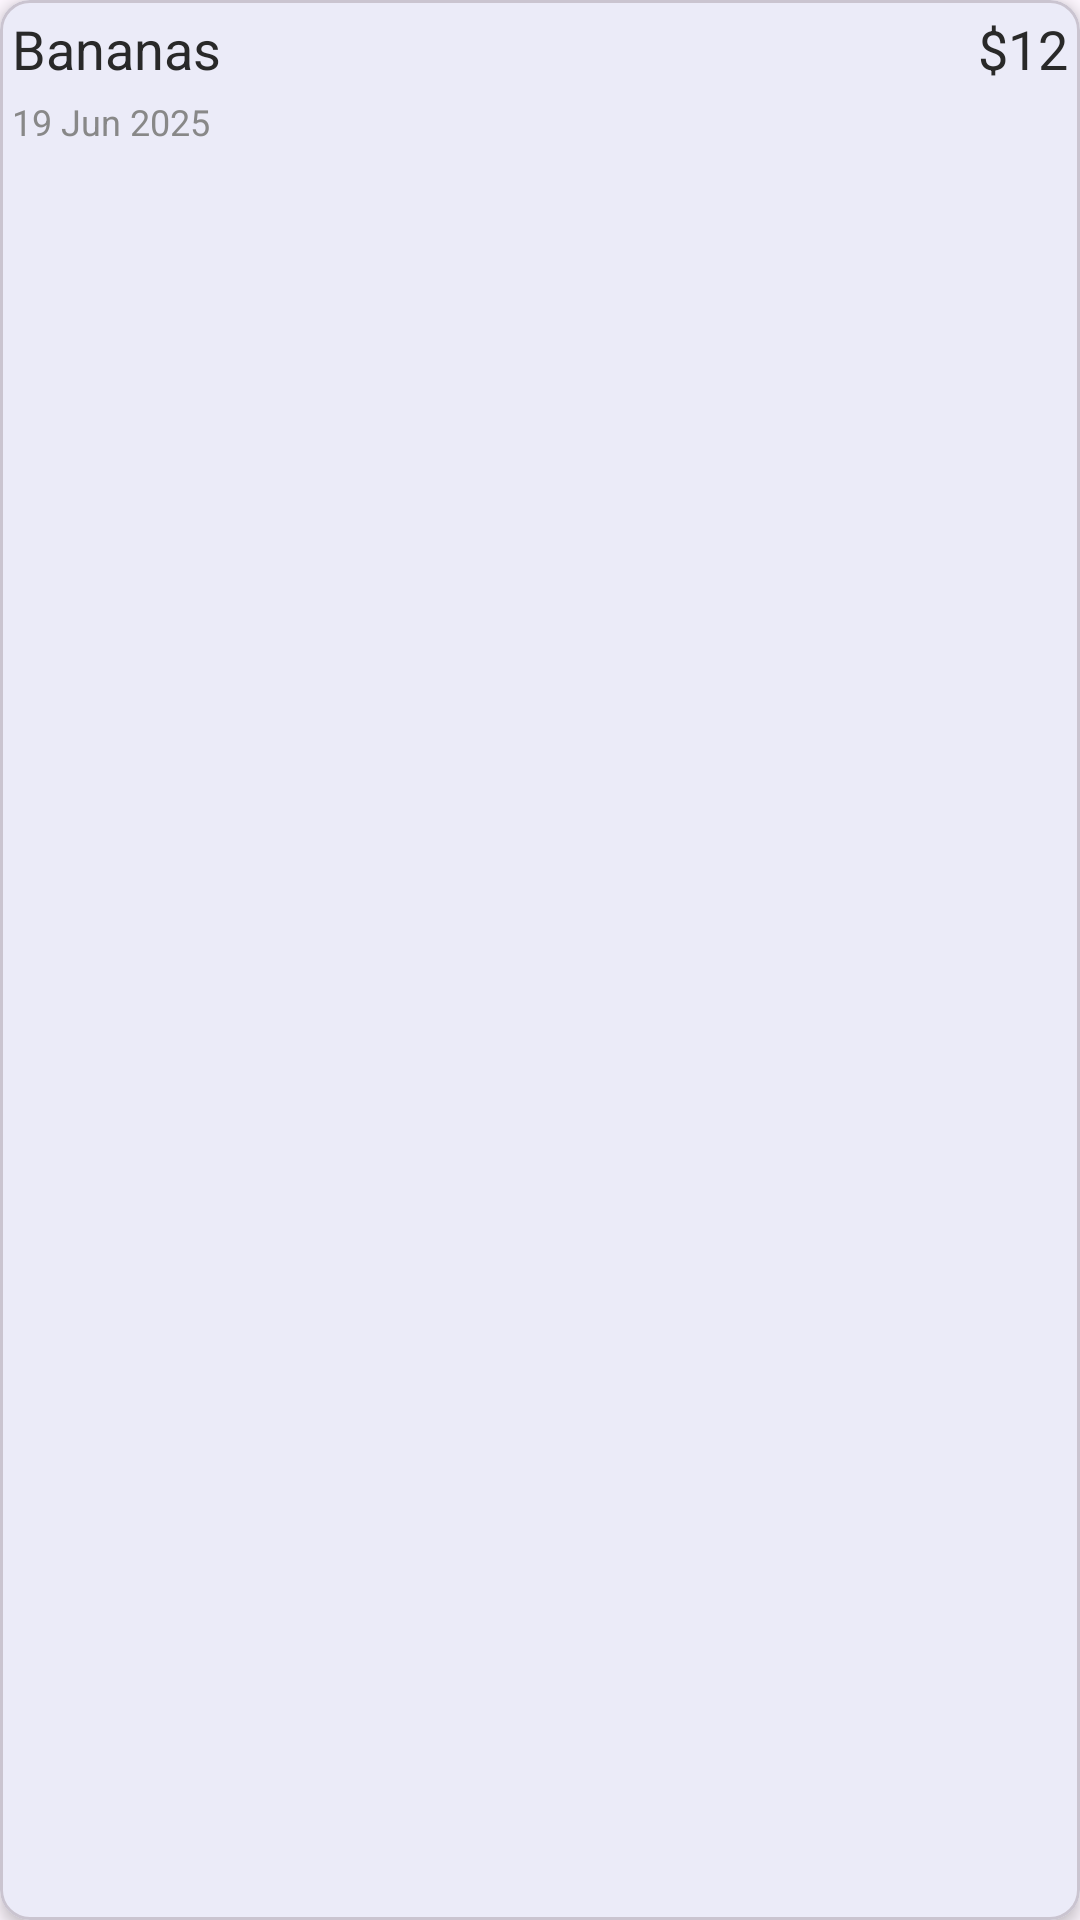

Produce the Android XML layout that renders to this screen, including the resource entries it uses.
<!-- AndroidManifest.xml: application theme Theme.Xpensor -->
<!-- res/layout/transaction_layout.xml -->
<?xml version="1.0" encoding="utf-8"?>
<com.google.android.material.card.MaterialCardView
    xmlns:android="http://schemas.android.com/apk/res/android"
    xmlns:app="http://schemas.android.com/apk/res-auto"
    android:layout_width="match_parent"
    android:layout_height="wrap_content"
    android:layout_marginBottom="10dp"
    app:cardCornerRadius="10dp"
    app:cardElevation="3dp"
    android:padding="12dp">

    <androidx.constraintlayout.widget.ConstraintLayout
        android:layout_width="match_parent"
        android:layout_height="wrap_content"
        android:padding="4dp"
        android:background="?selectableItemBackground">

        <TextView
            android:id="@+id/labelT"
            android:layout_width="wrap_content"
            android:layout_height="wrap_content"
            android:text="Bananas"
            android:textSize="18sp"
            app:layout_constraintStart_toStartOf="parent"
            app:layout_constraintTop_toTopOf="parent" />

        <TextView
            android:id="@+id/amountT"
            android:layout_width="wrap_content"
            android:layout_height="wrap_content"
            android:text="$12"
            android:textSize="18sp"
            app:layout_constraintEnd_toEndOf="parent"
            app:layout_constraintTop_toTopOf="parent" />

        <TextView
            android:id="@+id/dateT"
            android:layout_width="wrap_content"
            android:layout_height="wrap_content"
            android:text="19 Jun 2025"
            android:textSize="12sp"
            android:textColor="#888888"
            app:layout_constraintStart_toStartOf="parent"
            app:layout_constraintTop_toBottomOf="@id/labelT"
            android:layout_marginTop="4dp"/>

    </androidx.constraintlayout.widget.ConstraintLayout>

</com.google.android.material.card.MaterialCardView>
<!-- resources referenced by this layout -->
<resources>
  <style name="Theme.Xpensor" parent="Base.Theme.xpensor" />
  <style name="Base.Theme.xpensor" parent="Theme.Material3.DayNight.NoActionBar">
          <item name="colorPrimary">@color/blue</item>
          <item name="colorPrimaryVariant">@color/yellow</item>
          <item name="colorOnPrimary">@color/white</item>
  
          <item name="colorSecondary">@color/blue</item>
          <item name="colorSecondaryVariant">@color/teal_700</item>
          <item name="colorOnSecondary">@color/black</item>
  
          <item name="android:statusBarColor">?attr/colorPrimaryVariant</item>
  
          <item name="android:textColor">@color/textMain</item>
          <item name="colorControlActivated">@color/yellow</item>
      </style>
  <color name="blue">#2370B5</color>
  <color name="yellow">#FFEA00</color>
  <color name="white">#FFFFFFFF</color>
  <color name="teal_700">#FF018786</color>
  <color name="black">#FF000000</color>
  <color name="textMain">#292929</color>
</resources>
